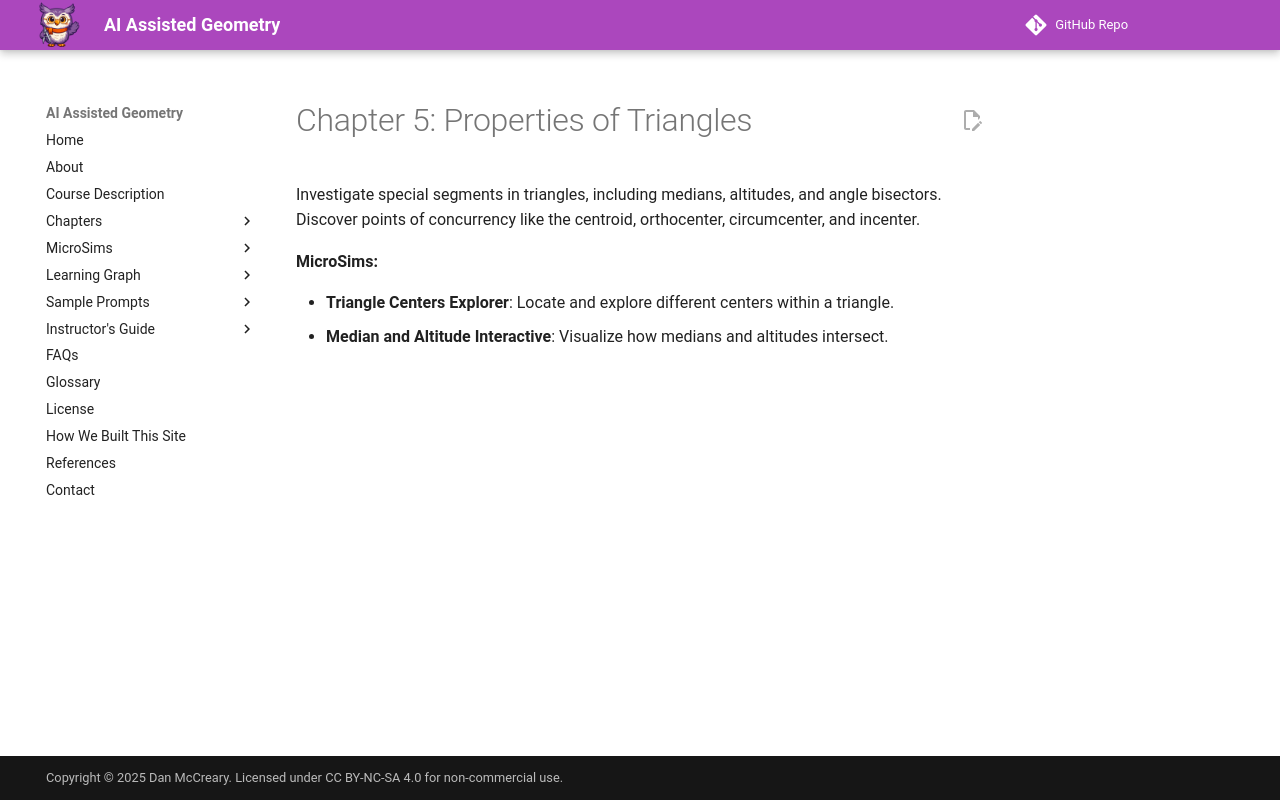

repository: dmccreary/geometry-course · page: chapters/properties-of-triangles/index.html · generator: mkdocs

# Chapter 5: Properties of Triangles

Investigate special segments in triangles, including medians, altitudes, and angle bisectors. Discover points of concurrency like the centroid, orthocenter, circumcenter, and incenter.

**MicroSims:**

- **Triangle Centers Explorer**: Locate and explore different centers within a triangle.
- **Median and Altitude Interactive**: Visualize how medians and altitudes intersect.
